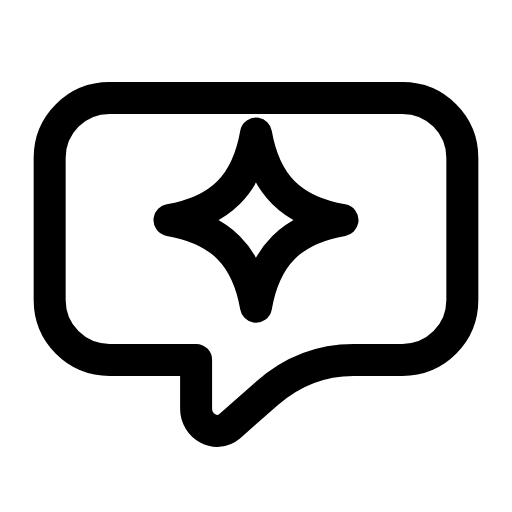
t = 0.00 s
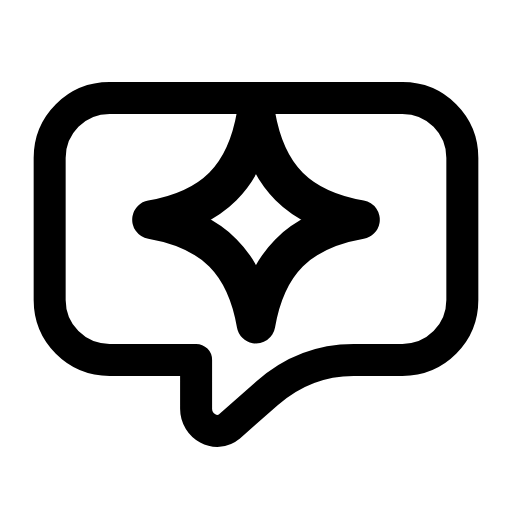
t = 0.22 s
t = 0.49 s: frame unchanged from t = 0.00 s, image omitted
t = 0.68 s: frame unchanged from t = 0.00 s, image omitted
t = 0.93 s: frame unchanged from t = 0.00 s, image omitted
t = 1.17 s: frame unchanged from t = 0.00 s, image omitted

The animated SVG that drew these frames (rendered in a browser with its animation timeline set to each time). Animation: 1 SMIL element (animateTransform=1); one cycle of 1.40 s, repeats indefinitely.

<svg xmlns="http://www.w3.org/2000/svg" width="24" height="24" viewBox="0 0 24 24" fill="none"><g transform="translate(-0.48 -0.498) scale(1.04)"><path stroke="currentColor" stroke-width="1.442" stroke-linecap="round" stroke-linejoin="round" fill="none" d="M5.4 4.9L18.6 4.9C20.1 4.9 21.3 6.1 21.3 7.6L21.3 14C21.3 15.5 20.1 16.7 18.6 16.7L16.4 16.7Q14.2 16.7 12.5 18.2L10.8 19.7C10.2 20.2 9.3 19.7 9.3 18.9L9.3 16.7L5.4 16.7C3.9 16.7 2.7 15.5 2.7 14L2.7 7.6C2.7 6.1 3.9 4.9 5.4 4.9Z"></path><g transform="translate(12 10.5)"><g><animateTransform attributeName="transform" type="scale" values="1;1;1.25;1;1;1;1;1.25;1;1;1" keyTimes="0;0.135;0.225;0.315;0.45;0.6;0.69;0.75;0.81;0.9;1" dur="1.4s" repeatCount="indefinite" calcMode="spline" keySplines="0.16 1 0.3 1;0.16 1 0.3 1;0.16 1 0.3 1;0.16 1 0.3 1;0.16 1 0.3 1;0.16 1 0.3 1;0.16 1 0.3 1;0.16 1 0.3 1;0.16 1 0.3 1;0.16 1 0.3 1"/><g transform="translate(-12 -10.5)"><g><path stroke="currentColor" stroke-width="1.442" stroke-linecap="round" stroke-linejoin="round" fill="none" d="M12 6.5C12.4 8.8 13.6 10 15.9 10.4C13.6 10.8 12.4 12 12 14.3C11.6 12 10.4 10.8 8.1 10.4C10.4 10 11.6 8.8 12 6.5Z"></path></g></g></g></g></g></svg>
